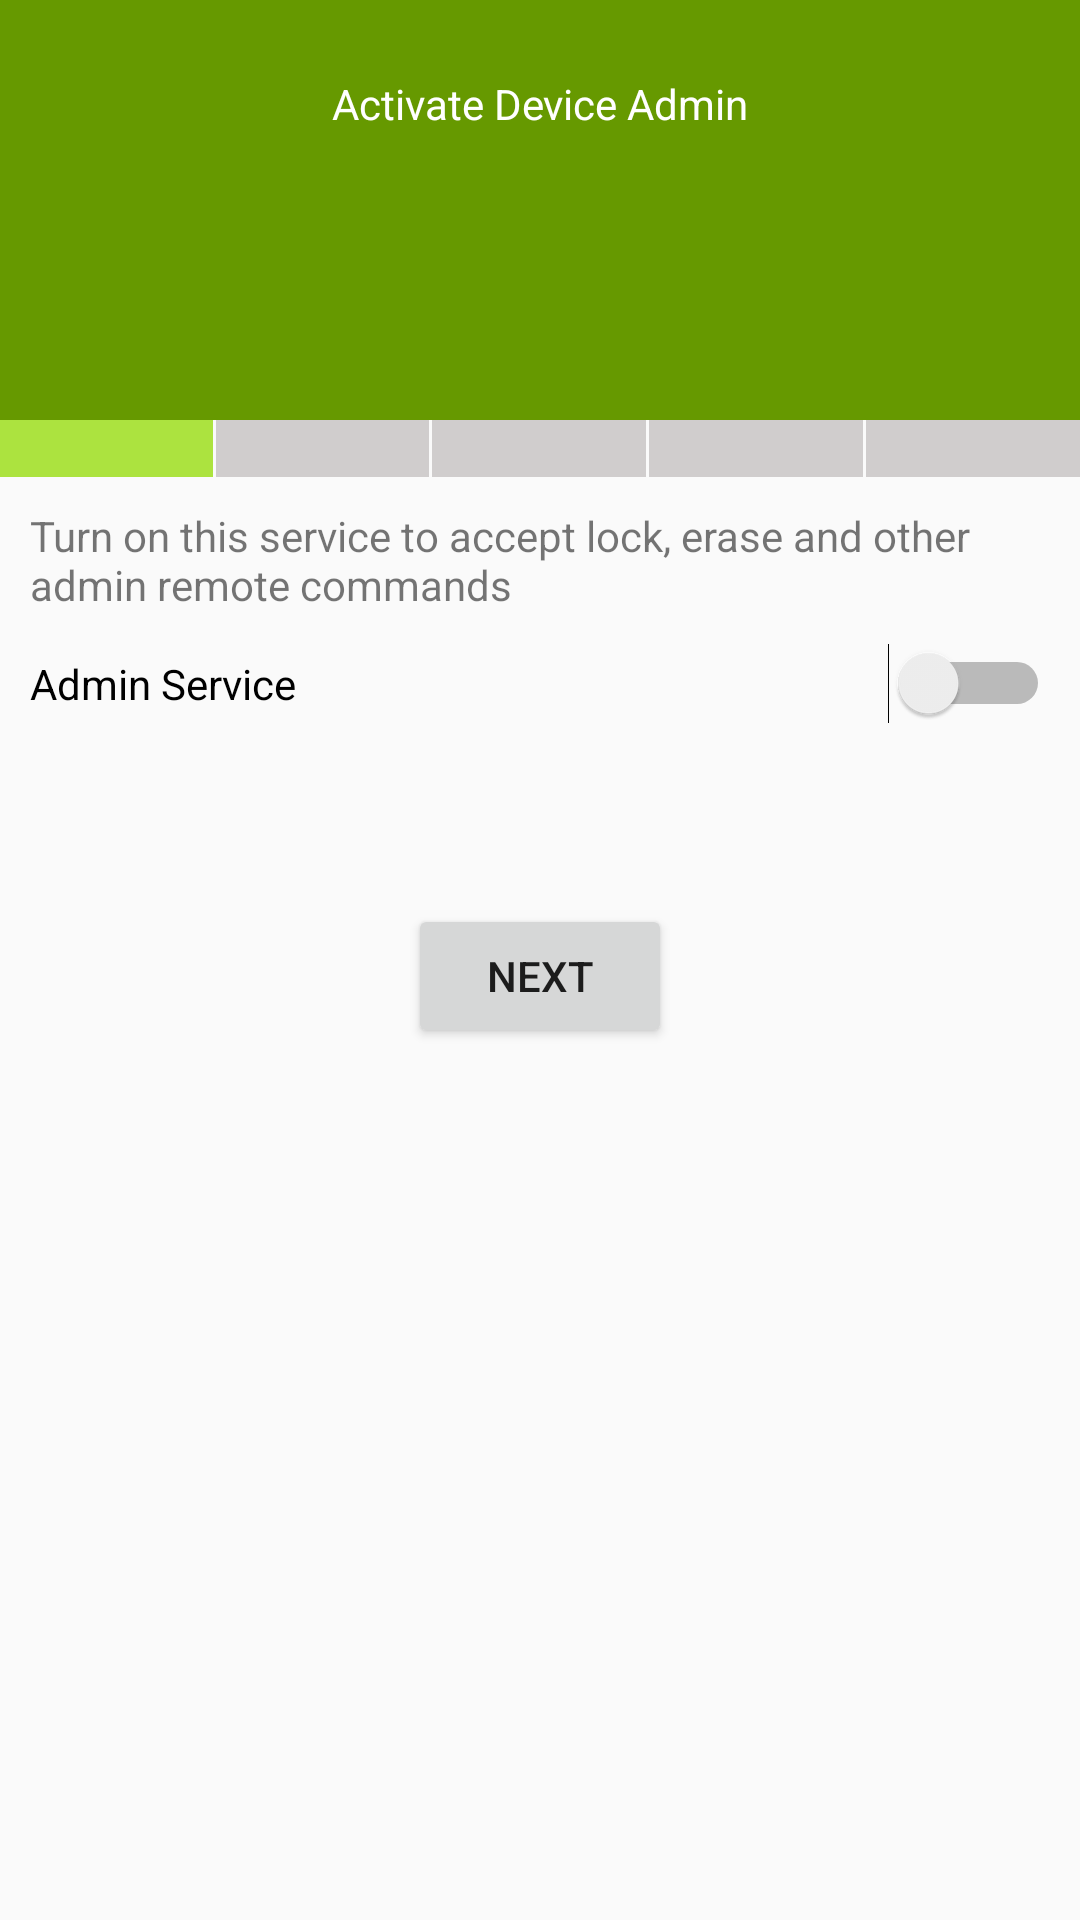

Android layout source for this screen:
<!-- AndroidManifest.xml: application theme AppTheme -->
<!-- res/layout/welcome_device_admin.xml -->
<?xml version="1.0" encoding="utf-8"?>
<LinearLayout xmlns:android="http://schemas.android.com/apk/res/android"
    xmlns:app="http://schemas.android.com/apk/res-auto"
    android:orientation="vertical"
    xmlns:ads="http://schemas.android.com/apk/res-auto"
    android:layout_width="match_parent"
    android:layout_height="match_parent">


    <LinearLayout
        android:layout_width="match_parent"
        android:layout_height="140dp"
        android:padding="5sp"
        android:orientation="vertical"
        android:background="@color/colorPrimary">

        <TextView
            android:layout_width="match_parent"
            android:layout_height="wrap_content"
            android:text="@string/act_device_admin"
            android:layout_marginTop="20sp"
            android:id="@+id/sub_middle_text"
            android:gravity="center_horizontal"
            android:textColor="#ffffff" />
    </LinearLayout>
    <LinearLayout
        android:layout_width="match_parent"
        android:layout_height="wrap_content">
        <TextView
            android:layout_width="wrap_content"
            android:layout_height="wrap_content"
            android:layout_weight="1"
            android:id="@+id/act_welcome_status_1"
            android:background="#ace33f" />
        <TextView
            android:layout_width="wrap_content"
            android:layout_height="wrap_content"
            android:layout_marginLeft="1sp"
            android:layout_weight="1"
            android:id="@+id/act_welcome_status_2"
            android:background="#d0cdcd"/>
        <TextView
            android:layout_width="wrap_content"
            android:layout_height="wrap_content"
            android:layout_weight="1"
            android:layout_marginLeft="1sp"
            android:id="@+id/act_welcome_status_3"
            android:background="#d0cdcd"/>
        <TextView
            android:layout_width="wrap_content"
            android:layout_height="wrap_content"
            android:layout_marginLeft="1sp"
            android:layout_weight="1"
            android:id="@+id/act_welcome_status_4"
            android:background="#d0cdcd"/>
        <TextView
            android:layout_width="wrap_content"
            android:layout_height="wrap_content"
            android:layout_marginLeft="1sp"
            android:layout_weight="1"
            android:id="@+id/act_welcome_status_5"
            android:background="#d0cdcd"/>
    </LinearLayout>

    <LinearLayout
        android:layout_width="match_parent"
        android:layout_height="wrap_content"
        android:padding="10sp"
        android:orientation="vertical">
        <TextView
            android:layout_width="match_parent"
            android:layout_height="wrap_content"
            android:id="@+id/act_device_text"
            android:text="Turn on this service to accept lock, erase and other admin remote commands"/>
        <Switch
            android:layout_width="match_parent"
            android:layout_marginTop="10dp"
            android:layout_height="wrap_content"
            android:id="@+id/act_device_switch"
            android:text="Admin Service"/>
    </LinearLayout>


    <Button
        android:layout_width="wrap_content"
        android:layout_height="wrap_content"
        android:layout_gravity="center_horizontal"
        android:layout_marginTop="50sp"
        android:text="Next"
        android:id="@+id/act_welcome_next_btn" />

</LinearLayout>
<!-- resources referenced by this layout -->
<resources>
  <color name="colorPrimary">#669900</color>
  <string name="act_device_admin">Activate Device Admin</string>
  <style name="AppTheme" parent="Theme.AppCompat.Light.DarkActionBar">
          
          <item name="colorPrimary">@color/colorPrimary</item>
          <item name="colorPrimaryDark">@color/colorPrimaryDark</item>
          <item name="colorAccent">@color/colorAccent</item>
          <item name="android:textColorHint">@color/colorPrimary</item>
      </style>
  <color name="colorPrimaryDark">#669900</color>
  <color name="colorAccent">#669900</color>
</resources>
